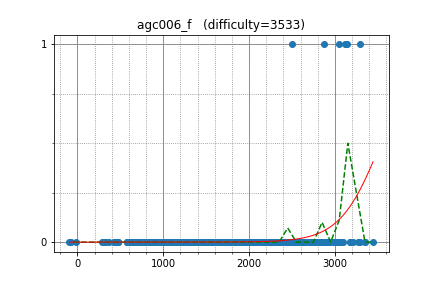

The file beside this chart, header and first rows:
apiad, 3141.812801, 1
Huziwara, 2876, 1
yutaka1999, 3206, 0
mmaxio, 3179, 0
endagorion, 3179, 0
jcvb, 3347, 0
Arterm, 3263, 0
aitch, 3122, 1
yosupo, 3292, 1
Reyna, 2894, 0
Lepton, 2450, 0
dreamoon, 2936, 0
hirosegolf, 2500, 1
catupper, 2500, 0
Rafbill, 2533, 0
abyssmall, 3000, 0
pwild, 2529, 0
Kaban5, 2626, 0
tos, 2729, 0
anta, 2729, 0
sd0061, 2859, 0
uwi, 3087, 0
SanSiroWaltz, 2647, 0
jiaqiyang, 2367, 0
WuHongxun, 2366, 0
aaaaajack, 3042, 1
sigma425, 2810, 0
JTJL, 2524, 0
ainta, 2738, 0
snuke, 3356, 0
w4yneb0t, 3445, 0
maroonrk, 2735, 0
riadwaw, 2981, 0
shik, 2901, 0
satashun, 2578, 0
DEGwer, 3015, 0
bidzilya, 2463, 0
reew2n, 2332, 0
koosaga, 2609, 0
eukaryo, 2179, 0
FF256grhy, 1680, 0
zscoder, 2207, 0
USA, 2626, 0
kmjp, 2749, 0
eha, 2279, 0
kobae964, 2499, 0
elkurin, 2109, 0
Asuka_Tsukimi, 1674, 0
selpo, 2022, 0
Hec, 2395, 0
guangxuan, 2539, 0
bixind, 1655, 0
math, 2529, 0
majk, 2701, 0
bigelephant29, 2179, 0
rickytheta, 2441, 0
Ra16bit, 2453, 0
kawatea, 3018, 0
LHiC, 3018, 0
zemen, 3054, 0
qazwsxedcrfvtg14, 2240, 0
... 542 more rows
